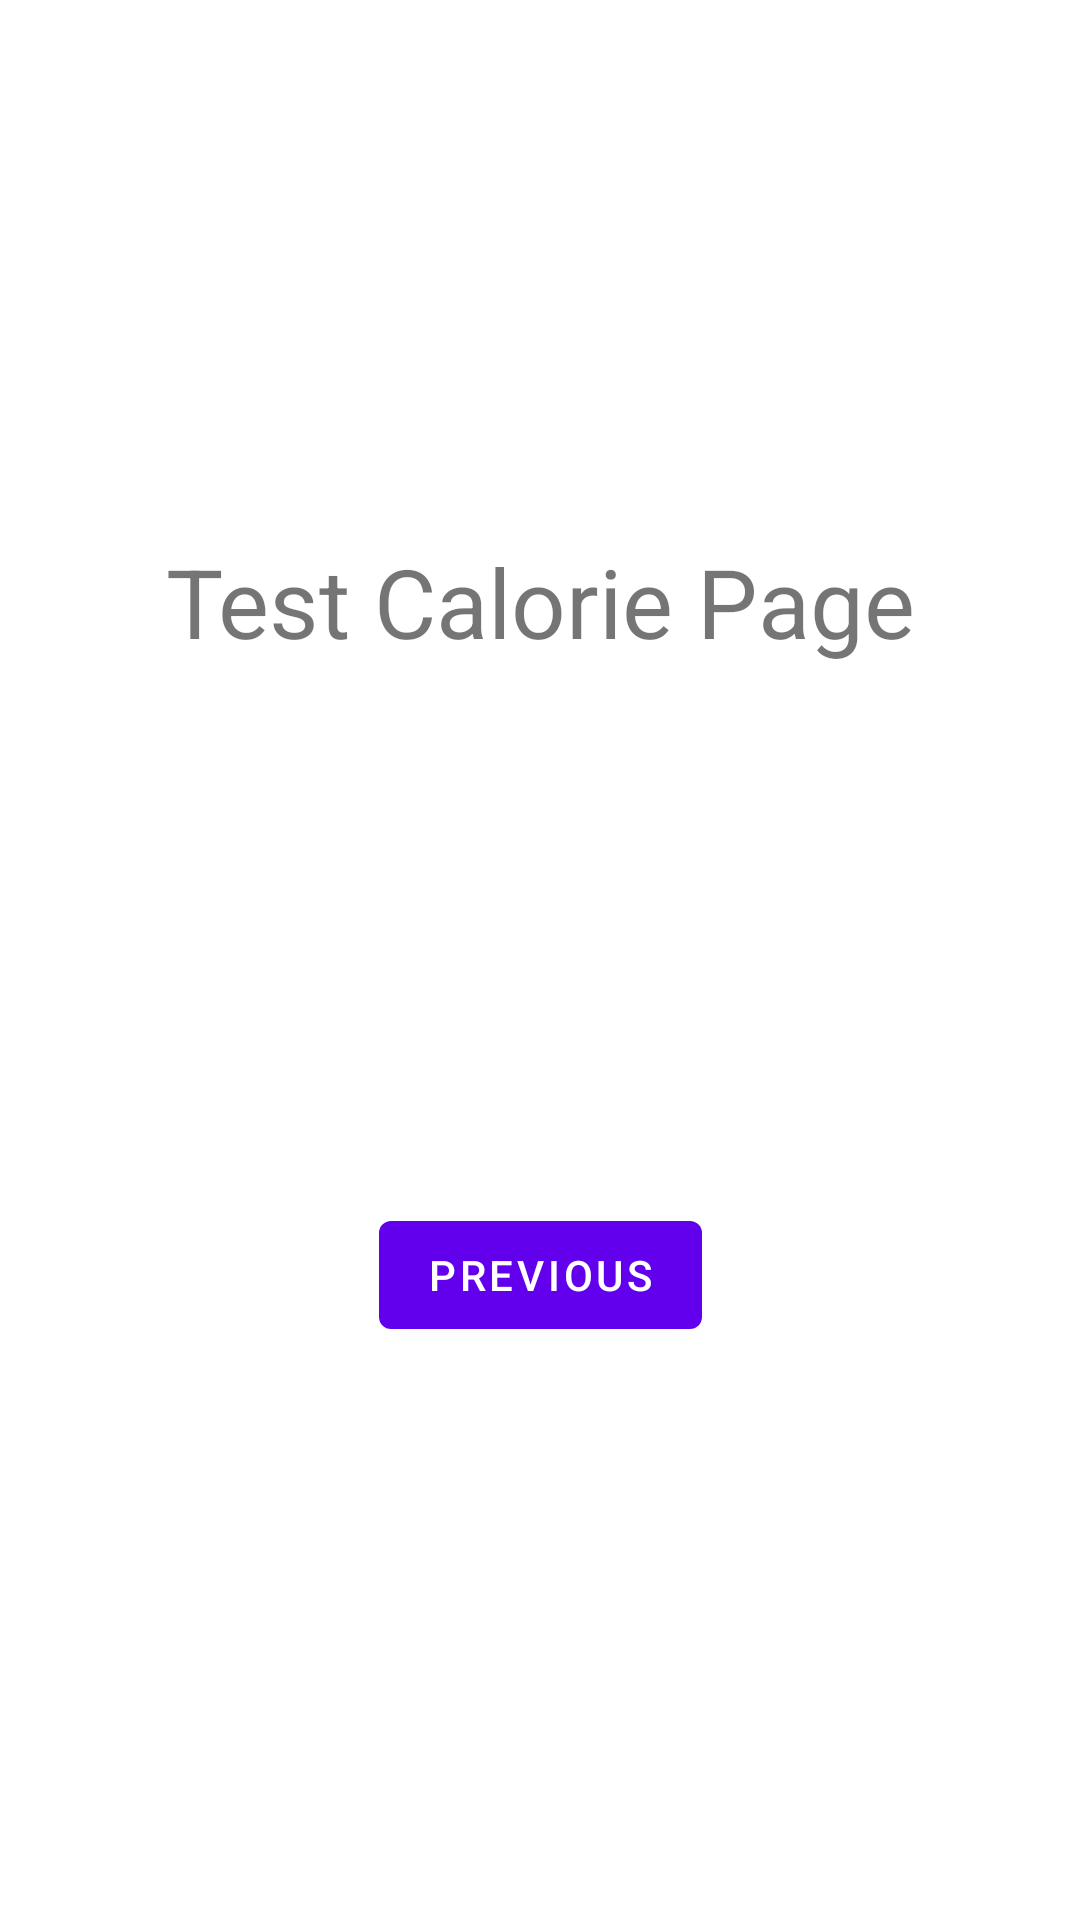

Produce the Android XML layout that renders to this screen, including the resource entries it uses.
<!-- AndroidManifest.xml: application theme Theme.BasicTracker -->
<!-- res/layout/fragment_second.xml -->
<?xml version="1.0" encoding="utf-8"?>
<androidx.constraintlayout.widget.ConstraintLayout xmlns:android="http://schemas.android.com/apk/res/android"
    xmlns:app="http://schemas.android.com/apk/res-auto"
    xmlns:tools="http://schemas.android.com/tools"
    android:layout_width="match_parent"
    android:layout_height="match_parent"
    tools:context=".SecondFragment">

    <TextView
        android:id="@+id/textview_second"
        android:layout_width="wrap_content"
        android:layout_height="wrap_content"
        app:layout_constraintBottom_toTopOf="@id/button_second"
        app:layout_constraintEnd_toEndOf="parent"
        app:layout_constraintStart_toStartOf="parent"
        app:layout_constraintTop_toTopOf="parent" />

    <Button
        android:id="@+id/button_second"
        android:layout_width="wrap_content"
        android:layout_height="wrap_content"
        android:text="@string/previous"
        app:layout_constraintBottom_toBottomOf="parent"
        app:layout_constraintEnd_toEndOf="parent"
        app:layout_constraintStart_toStartOf="parent"
        app:layout_constraintTop_toBottomOf="@id/textview_second" />

    <TextView
        android:id="@+id/textView2"
        android:layout_width="wrap_content"
        android:layout_height="wrap_content"
        android:text="Test Calorie Page"
        android:textSize="32sp"
        app:layout_constraintBottom_toTopOf="@+id/button_second"
        app:layout_constraintEnd_toEndOf="parent"
        app:layout_constraintStart_toStartOf="parent"
        app:layout_constraintTop_toTopOf="parent" />
</androidx.constraintlayout.widget.ConstraintLayout>
<!-- resources referenced by this layout -->
<resources>
  <string name="previous">Previous</string>
  <style name="Theme.BasicTracker" parent="Theme.MaterialComponents.DayNight.DarkActionBar">
          
          <item name="colorPrimary">@color/purple_500</item>
          <item name="colorPrimaryVariant">@color/purple_700</item>
          <item name="colorOnPrimary">@color/white</item>
          
          <item name="colorSecondary">@color/teal_200</item>
          <item name="colorSecondaryVariant">@color/teal_700</item>
          <item name="colorOnSecondary">@color/black</item>
          
          <item name="android:statusBarColor" tools:targetApi="l">?attr/colorPrimaryVariant</item>
          
      </style>
  <color name="purple_500">#FF6200EE</color>
  <color name="purple_700">#FF3700B3</color>
  <color name="white">#FFFFFFFF</color>
  <color name="teal_200">#FF03DAC5</color>
  <color name="teal_700">#FF018786</color>
  <color name="black">#FF000000</color>
</resources>
